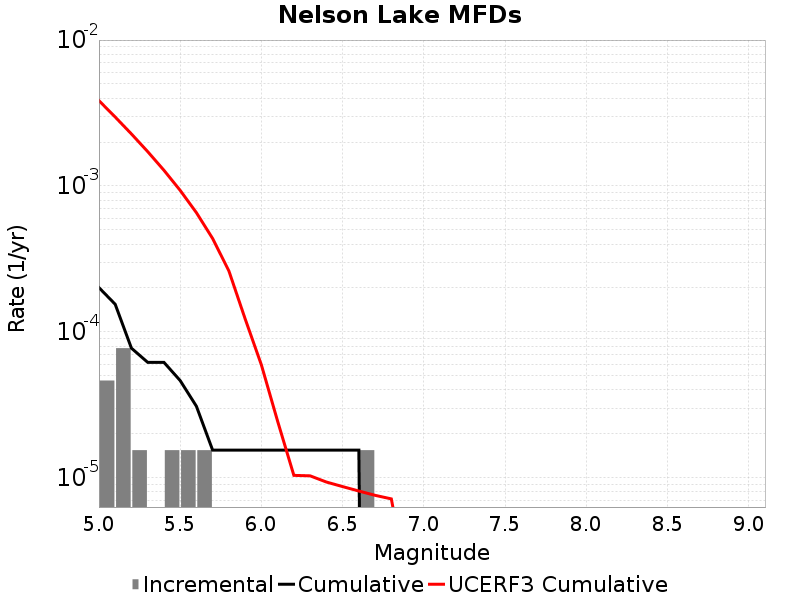

Source data for this figure (header and first rows):
Magnitude, Incremental Rate, Cumulative Rate, UCERF3 Cumulative Rate
5.05, 4.64391E-5, 2.012361E-4, 0.003845
5.15, 7.73985E-5, 1.54797E-4, 0.002969
5.25, 1.54797E-5, 7.73985E-5, 0.002274
5.35, 0.0, 6.19188E-5, 0.001721
5.45, 1.54797E-5, 6.19188E-5, 0.001282
5.55, 1.54797E-5, 4.64391E-5, 9.334304E-4
5.65, 1.54797E-5, 3.09594E-5, 6.5649615E-4
5.75, 0.0, 1.54797E-5, 4.365195E-4
5.85, 0.0, 1.54797E-5, 2.6178584E-4
5.95, 0.0, 1.54797E-5, 1.2298994E-4
6.05, 0.0, 1.54797E-5, 5.9474467E-5
6.15, 0.0, 1.54797E-5, 2.4444762E-5
6.25, 0.0, 1.54797E-5, 1.0402963E-5
6.35, 0.0, 1.54797E-5, 1.0327781E-5
6.45, 0.0, 1.54797E-5, 9.36576E-6
6.55, 0.0, 1.54797E-5, 8.714875E-6
6.65, 1.54797E-5, 1.54797E-5, 8.126264E-6
6.75, 0.0, 0.0, 7.5925627E-6
6.85, 0.0, 0.0, 7.178383E-6
6.95, 0.0, 0.0, 1.8349892E-6
7.05, 0.0, 0.0, 0.0
7.15, 0.0, 0.0, 0.0
7.25, 0.0, 0.0, 0.0
7.35, 0.0, 0.0, 0.0
7.45, 0.0, 0.0, 0.0
7.55, 0.0, 0.0, 0.0
7.65, 0.0, 0.0, 0.0
7.75, 0.0, 0.0, 0.0
7.85, 0.0, 0.0, 0.0
7.95, 0.0, 0.0, 0.0
8.05, 0.0, 0.0, 0.0
8.15, 0.0, 0.0, 0.0
8.25, 0.0, 0.0, 0.0
8.35, 0.0, 0.0, 0.0
8.45, 0.0, 0.0, 0.0
8.55, 0.0, 0.0, 0.0
8.65, 0.0, 0.0, 0.0
8.75, 0.0, 0.0, 0.0
8.85, 0.0, 0.0, 0.0
8.95, 0.0, 0.0, 0.0
9.05, 0.0, 0.0, 0.0
